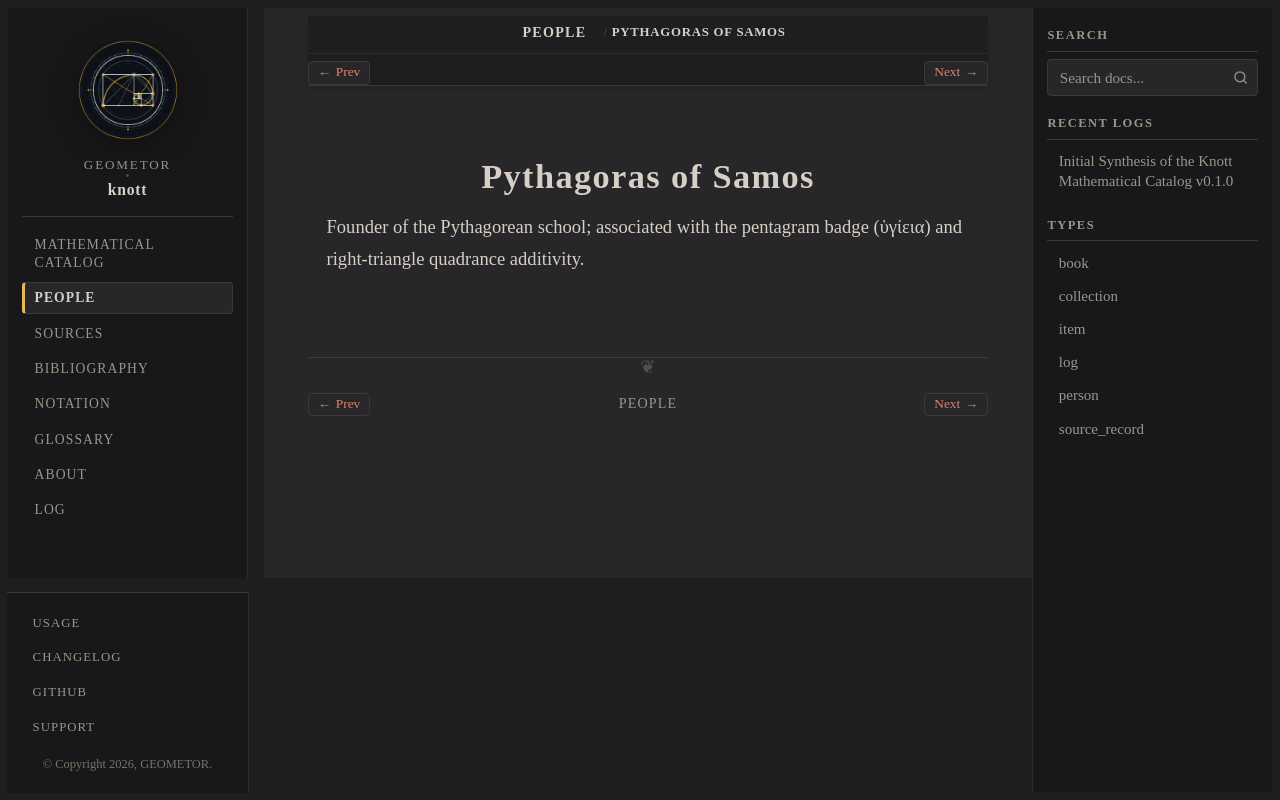

repository: geometor/knott · page: people/pythagoras.html · generator: sphinx

:type: person
:death_year: -495
:death_label: 495 BC
:lifespan: c. 570 – c. 495 BCE
:excerpt: Founder of the Pythagorean school; associated with the pentagram badge (ὑγίεια) and right-triangle quadrance additivity.

.. _person-pythagoras:

Pythagoras of Samos
===================

Founder of the Pythagorean school; associated with the pentagram badge (ὑγίεια) and right-triangle quadrance additivity.
